Run: headless pygame with SDL's dummy video driver; simulated clock (each Clock.tick advances the game by its frame time, no real sleeping); random seed 0; keys injected as events and as key.get_pressed() state; no mouse input.
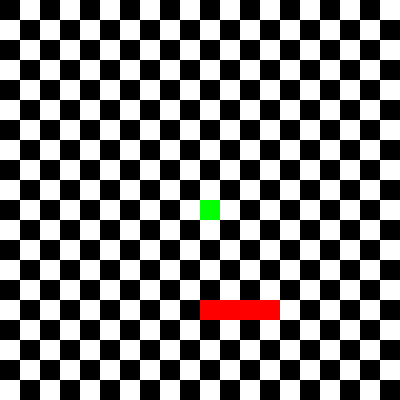
Frame 1 of 2 · flips 1–60 · no input
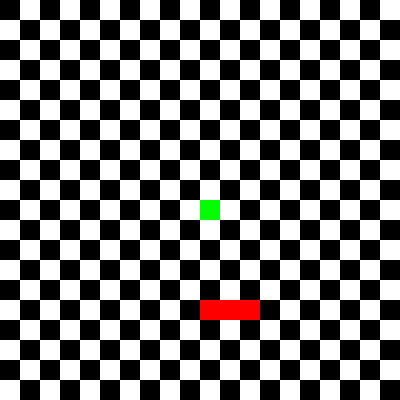
Frame 2 of 2 · flips 61–180 · tapped SPACE, RETURN · held RIGHT (→), D (game ended)

The pygame program that drew these frames:

import random
import pygame as pg

# Initialisation de Pygame
pg.init()

# Définition des variables (taille de l'écran + couleurs)
# J'ai choisi de faire un damier carré de 20 cases, pour imiter davantage le vrai jeu
width, height, size = 20, 20, 20
blanc, noir, rouge, vert = (255, 255, 255), (0, 0, 0), (255, 0, 0), (0, 255, 0)
screen = pg.display.set_mode((400, 400))
clock = pg.time.Clock()
running = True

# Initialisation de la tête, du corps et du fruit
tete = [(10, 15)]
corps = [(11, 15), (12, 15), (13, 15)]
mouv = [(0, 0)]
fruit = [(10, 10)]

# Fonction initialisant l'écran (fond blanc)
def init_screen():
    screen.fill(blanc)
    pg.display.update()

#gère les évênements du joueur (soit il quitte la partie, soit il fait bouger la tête du serpent dans l'une des 4 directions)
def handle_events(running):
    if running ==True : 
        for event in pg.event.get():
            if event.type == pg.QUIT:
                running = False
            elif event.type == pg.KEYDOWN:
                if event.key == pg.K_o:
                    running = False
                if (event.key == pg.K_z) and (mouv[-1] != (0, 1)):
                    mouv.append((0, -1))
                if (event.key == pg.K_s) and (mouv[-1] != (0, -1)):
                    mouv.append((0, 1))
                if (event.key == pg.K_q) and (mouv[-1] != (1, 0)):
                    mouv.append((-1, 0))
                if (event.key == pg.K_d) and (mouv[-1] != (-1, 0)):
                    mouv.append((1, 0))
    else : 
        running = False

#dessine le damier au-dessus du fond blanc
def draw_grid():
    for x in range(width):
        for y in range(height):
            rect = pg.Rect(x * size, y * size, size, size)
            color = noir if (x % 2 == y % 2) else blanc
            pg.draw.rect(screen, color, rect)

#fonction dessinant le fruit ("fruit" étant une liste répertoriant les positions des fruits placés sur le damier)
def draw_fruit():
    fr = pg.Rect(fruit[-1][0] * size, fruit[-1][1] * size, size, size)
    pg.draw.rect(screen, vert, fr)

#fonction dessinant la tête du serpent, et son corps
def draw_tete():
    """Dessine la tête et le corps sur l'écran."""
    for segment in tete:
        rect = pg.Rect(segment[0] * size, segment[1] * size, size, size)
        pg.draw.rect(screen, rouge, rect)
    for segment in corps:
        rect = pg.Rect(segment[0] * size, segment[1] * size, size, size)
        pg.draw.rect(screen, rouge, rect)

#lorsque le joueur bouge, la position de la tête se trouve modifiée
#cette fonction, à partir du premier déplacement, fonctionne de la façon suivante :
#le dernier carré du serpent (en bout de file) devient la position venant d'être quittée par la tête 
#tete_head prend les nouvelles coordonnées de la tête (à partir des anciennes, en rajoutant le dernier déplacement)
#de telle sorte que si l'on appuie sur une seule touche, tant qu'on n'appuie pas sur une nouvelle le serpent continue d'avancer dans une direction
def move_tete():
    if len(mouv) > 1:
        corps[-1] = tete[-1]
        tete_head = [(mouv[-1][0] + x, mouv[-1][1] + y) for x, y in tete]
        corps.insert(0, corps.pop())  # Déplace le corps
        tete[:] = tete_head  # Met à jour la tête

# vérifie si les coordonnées de la tête sont sur celles du fruit, auquel cas un nouveau fruit est rajouté
# pour rajouter un fruit, des tirages sont fait, jusqu'à ce que les coordonnées proposées soient différentes de celles occupées par le serpent tout entier
# lorsque le fruit est mangé, le serpent grossi
def check_fruit_collision():
    if tete[-1] == fruit[-1]:
        corps.append(corps[-1])  # Agrandit le corps
        u = (random.randint(0, width - 1), random.randint(0, height - 1))
        while u in tete or u in corps:
            u = (random.randint(0, width - 1), random.randint(0, height - 1))
        fruit.append(u)

# cette fonction vérifie si le serpent se mord la queue (tête arrive sur corps) ou si la tête cogne un des bords du plateau
# auquel cas, la partie s'arrête (running=False)
def check_collisions():
    global running
    if (tete[-1] in corps) or (not 0 <= tete[-1][0] < width) or (not 0 <= tete[-1][1] < height):
        running = False

# Boucle de jeu, dans l'ordre à chaque tour de jeu les évênements du joueur sont pris en compte
# puis le amier est dessiné, ensuite le fruit. La position de la tête est actualisé et le nouveau serpent dessiné. 
# ce dernier grossi si un fruit a été mangé (et alors un nouveau est placé sur le damier de jeu)
# on vérifie que la partie continue (le serpent ne s'est pas mordu la queue et n'a pas cogné un bord)
# enfin, on affiche l'image. Le jeu fonctionne donc par affichages successifs d'images, tant que la partie continue
init_screen()
while running:
    clock.tick(8)
    handle_events(running)
    draw_grid()
    draw_fruit()
    move_tete()
    draw_tete()
    check_fruit_collision()
    check_collisions()
    pg.display.update()

# Quitter Pygame
pg.quit()
